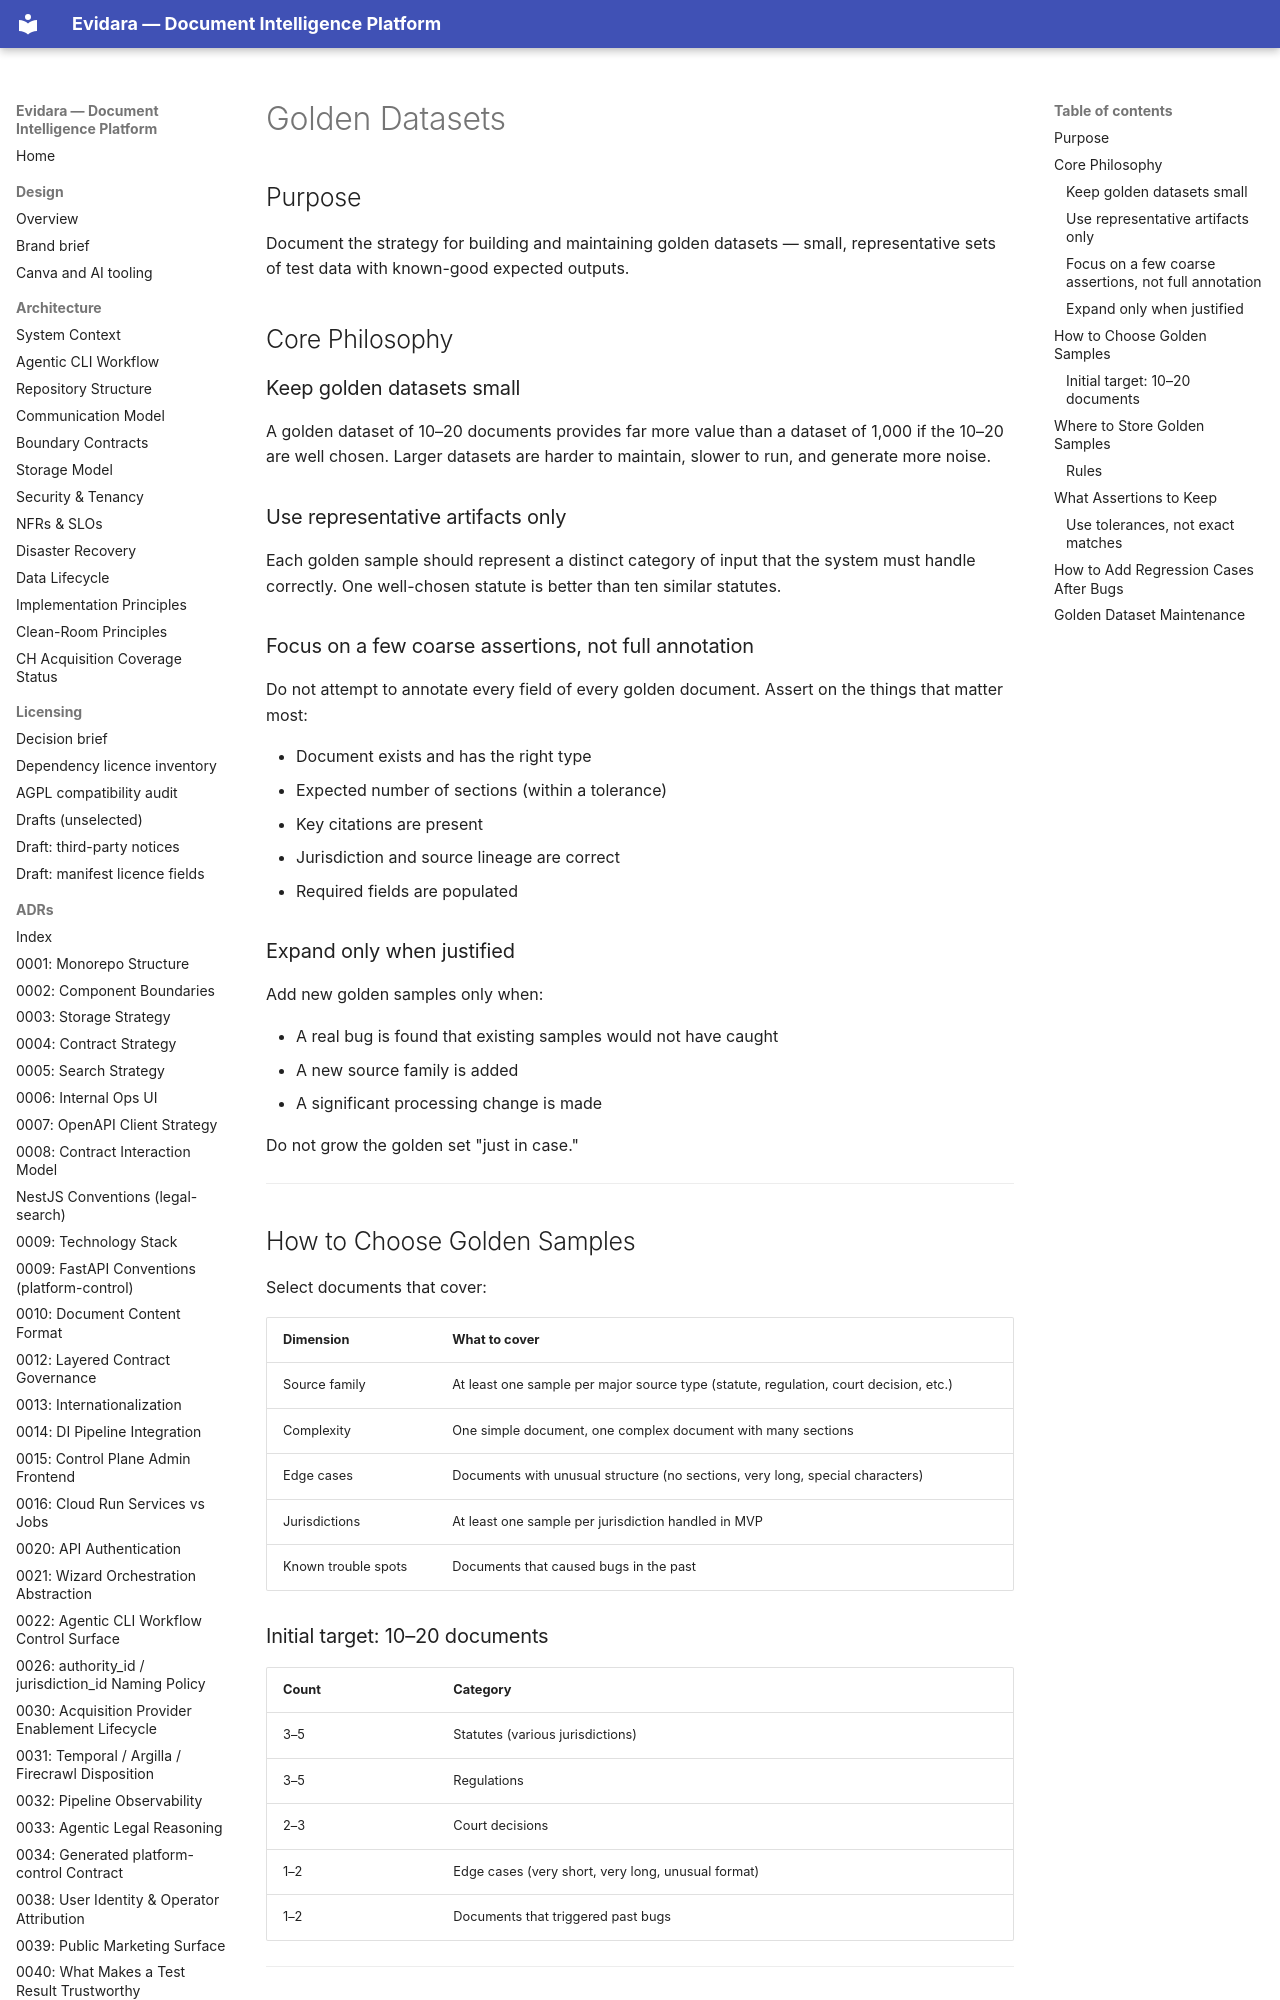

repository: philipplukas/evidara · page: testing/golden-datasets/index.html · generator: mkdocs

# Golden Datasets

## Purpose

Document the strategy for building and maintaining golden datasets — small, representative sets of test data with known-good expected outputs.

## Core Philosophy

### Keep golden datasets small

A golden dataset of 10–20 documents provides far more value than a dataset of 1,000 if the 10–20 are well chosen. Larger datasets are harder to maintain, slower to run, and generate more noise.

### Use representative artifacts only

Each golden sample should represent a distinct category of input that the system must handle correctly. One well-chosen statute is better than ten similar statutes.

### Focus on a few coarse assertions, not full annotation

Do not attempt to annotate every field of every golden document. Assert on the things that matter most:

- Document exists and has the right type
- Expected number of sections (within a tolerance)
- Key citations are present
- Jurisdiction and source lineage are correct
- Required fields are populated

### Expand only when justified

Add new golden samples only when:

- A real bug is found that existing samples would not have caught
- A new source family is added
- A significant processing change is made

Do not grow the golden set "just in case."

---

## How to Choose Golden Samples

Select documents that cover:

| Dimension | What to cover |
|-----------|--------------|
| Source family | At least one sample per major source type (statute, regulation, court decision, etc.) |
| Complexity | One simple document, one complex document with many sections |
| Edge cases | Documents with unusual structure (no sections, very long, special characters) |
| Jurisdictions | At least one sample per jurisdiction handled in MVP |
| Known trouble spots | Documents that caused bugs in the past |

### Initial target: 10–20 documents

| Count | Category |
|-------|----------|
| 3–5 | Statutes (various jurisdictions) |
| 3–5 | Regulations |
| 2–3 | Court decisions |
| 1–2 | Edge cases (very short, very long, unusual format) |
| 1–2 | Documents that triggered past bugs |

---
